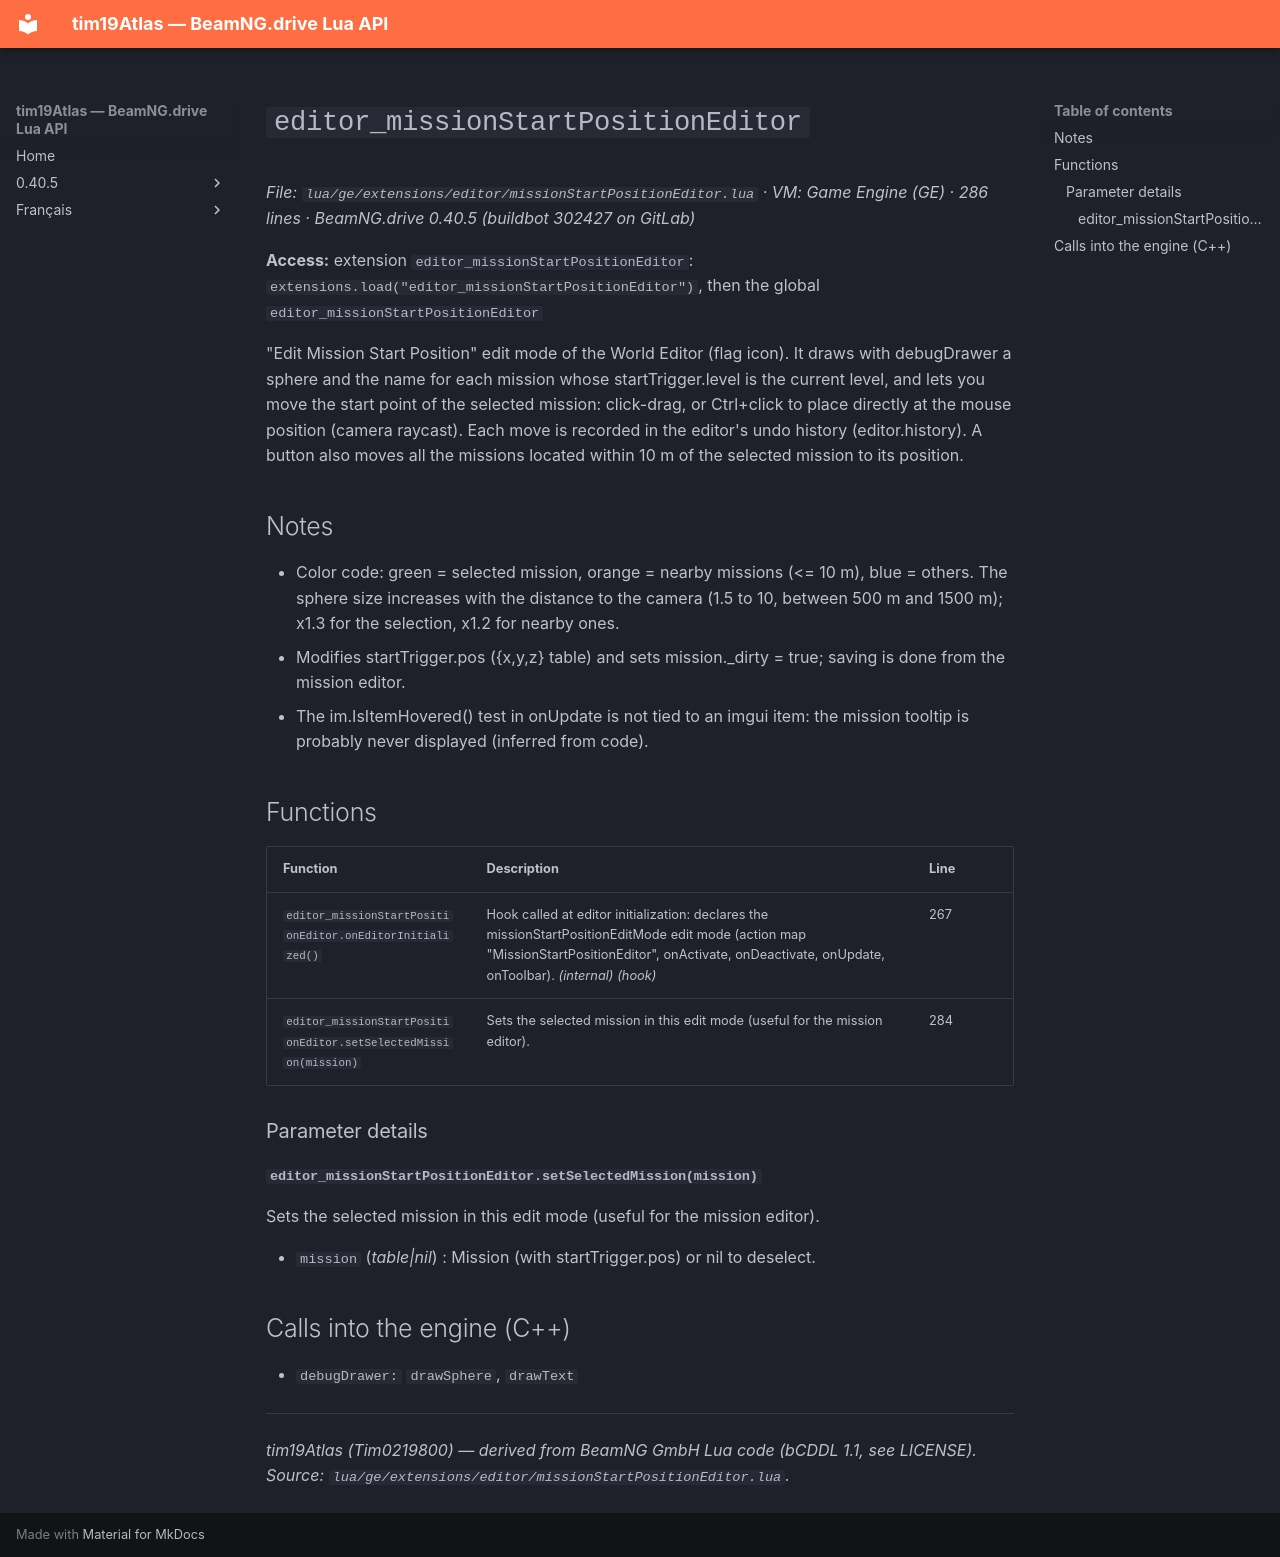

repository: Tim0219800/beamng-lua-atlas · page: 0.40.5/ge/extensions/editor/missionStartPositionEditor.html · generator: mkdocs

# `editor_missionStartPositionEditor`

*File: `lua/ge/extensions/editor/missionStartPositionEditor.lua` · VM: Game Engine (GE) · 286 lines · BeamNG.drive 0.40.5 (buildbot 302427 on GitLab)*

**Access:** extension `editor_missionStartPositionEditor`: `extensions.load("editor_missionStartPositionEditor")`, then the global `editor_missionStartPositionEditor`

"Edit Mission Start Position" edit mode of the World Editor (flag icon). It draws with debugDrawer a sphere and the name for each mission whose startTrigger.level is the current level, and lets you move the start point of the selected mission: click-drag, or Ctrl+click to place directly at the mouse position (camera raycast). Each move is recorded in the editor's undo history (editor.history). A button also moves all the missions located within 10 m of the selected mission to its position.

## Notes

- Color code: green = selected mission, orange = nearby missions (<= 10 m), blue = others. The sphere size increases with the distance to the camera (1.5 to 10, between 500 m and 1500 m); x1.3 for the selection, x1.2 for nearby ones.
- Modifies startTrigger.pos ({x,y,z} table) and sets mission._dirty = true; saving is done from the mission editor.
- The im.IsItemHovered() test in onUpdate is not tied to an imgui item: the mission tooltip is probably never displayed (inferred from code).

## Functions

| Function | Description | Line |
|---|---|---|
| `editor_missionStartPositionEditor.onEditorInitialized()` | Hook called at editor initialization: declares the missionStartPositionEditMode edit mode (action map "MissionStartPositionEditor", onActivate, onDeactivate, onUpdate, onToolbar). *(internal)* *(hook)* | 267 |
| `editor_missionStartPositionEditor.setSelectedMission(mission)` | Sets the selected mission in this edit mode (useful for the mission editor). | 284 |

### Parameter details

#### `editor_missionStartPositionEditor.setSelectedMission(mission)`

Sets the selected mission in this edit mode (useful for the mission editor).

- `mission` (*table|nil*) : Mission (with startTrigger.pos) or nil to deselect.

## Calls into the engine (C++)

- `debugDrawer:` `drawSphere`, `drawText`

---
*tim19Atlas (Tim0219800) — derived from BeamNG GmbH Lua code (bCDDL 1.1, see LICENSE). Source: `lua/ge/extensions/editor/missionStartPositionEditor.lua`.*
